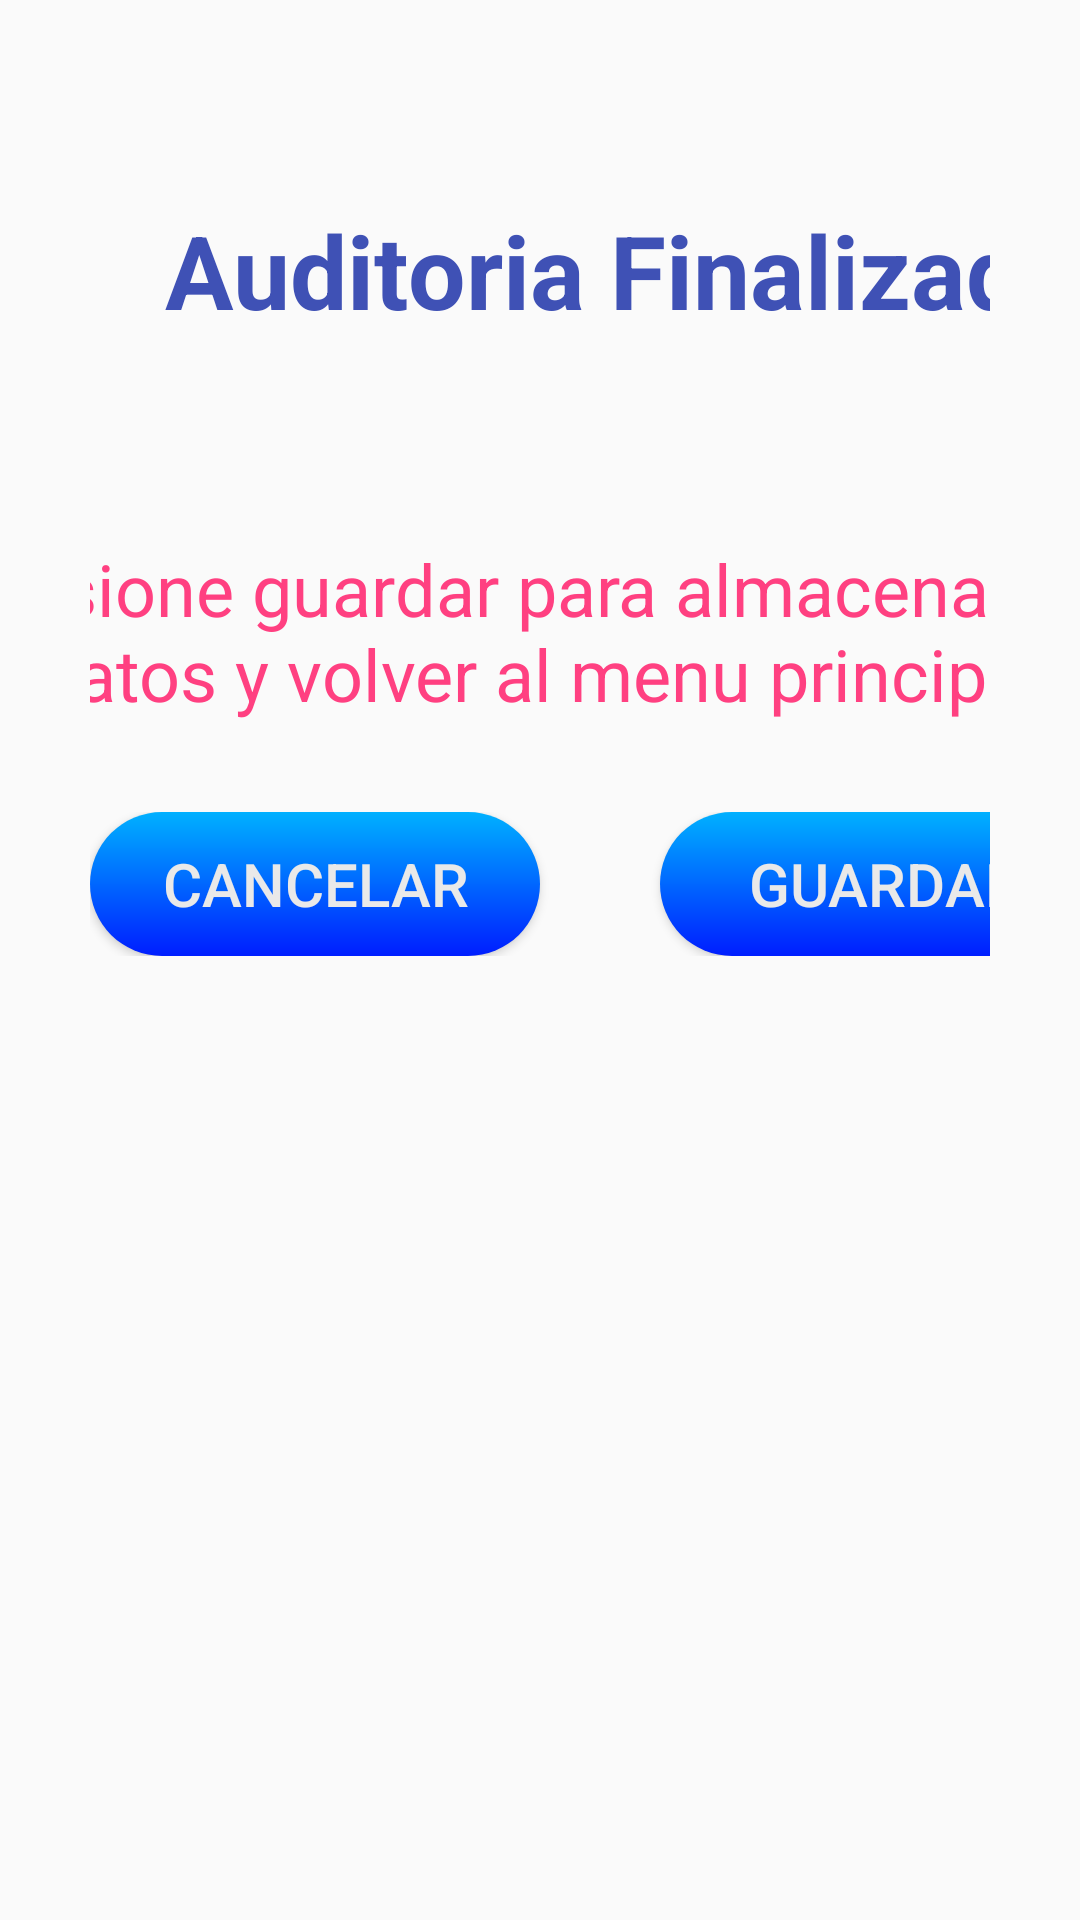

Here is an Android app screen rendered from its layout file. Give the layout XML and the strings, colors and styles it references.
<!-- AndroidManifest.xml: application theme AppTheme -->
<!-- res/layout/alert_dialog_finalizar.xml -->
<?xml version="1.0" encoding="utf-8"?>
<LinearLayout xmlns:android="http://schemas.android.com/apk/res/android"
    xmlns:app="http://schemas.android.com/apk/res-auto"
    android:id="@+id/alert_galeria_hallazgo"
    android:layout_width="match_parent"
    android:layout_height="match_parent"
    android:orientation="vertical">

    <LinearLayout
        android:layout_width="match_parent"
        android:layout_height="wrap_content"
        android:orientation="vertical"
        android:padding="30dp">

        <LinearLayout
            android:layout_width="450dp"
            android:layout_height="wrap_content"
            android:layout_gravity="center">

            <ImageView
                android:id="@+id/imageViewFull"
                android:layout_width="80dp"
                android:layout_height="100dp"
                android:src="@drawable/audit_fin"
                android:layout_gravity="center"
                android:scaleType="centerInside"
                android:layout_margin="10dp"/>

            <TextView
                android:layout_width="wrap_content"
                android:layout_height="wrap_content"
                android:text="Auditoria Finalizada"
                android:textSize="34sp"
                android:textStyle="bold"
                android:layout_gravity="center"
                android:textColor="@color/colorPrimary"/>

        </LinearLayout>

        <TextView
            android:layout_width="400dp"
            android:layout_height="wrap_content"
            android:text="Presione guardar para almacenar los datos y volver al menu principal"
            android:textSize="24sp"
            android:layout_margin="30dp"
            android:textAlignment="center"
            android:layout_gravity="center"
            android:textColor="@color/colorAccent"/>

        <LinearLayout
            android:layout_width="wrap_content"
            android:layout_height="wrap_content"
            android:orientation="horizontal"
            android:layout_gravity="center">

            <Button
                android:id="@+id/btnCerrarFin"
                android:layout_width="150dp"
                android:layout_height="wrap_content"
                android:layout_marginEnd="20dp"
                android:text="Cancelar"
                android:textSize="20sp"
                android:textColor="@color/colorCard"
                android:background="@drawable/button_background_blue"/>

            <Button
                android:id="@+id/btnGuardarFin"
                android:layout_width="150dp"
                android:layout_height="wrap_content"
                android:layout_marginStart="20dp"
                android:text="Guardar"
                android:textSize="20sp"
                android:textColor="@color/colorCard"
                android:background="@drawable/button_background_blue"/>

        </LinearLayout>

    </LinearLayout>

</LinearLayout>
<!-- resources referenced by this layout -->
<resources>
  <color name="colorAccent">#FF4081</color>
  <color name="colorCard">#E9E9E9</color>
  <color name="colorPrimary">#3F51B5</color>
  <!-- drawable button_background_blue (drawable) -->
  <?xml version="1.0" encoding="utf-8"?>
  <shape xmlns:android="http://schemas.android.com/apk/res/android">
  
      <gradient
          android:startColor="#001DFF"
          android:endColor="#00B1FF"
          android:type="linear"
          android:angle="90" />
  
      <corners android:radius="30dp"/>
  
  </shape>
  <style name="AppTheme" parent="Theme.AppCompat.Light.DarkActionBar">
          
          <item name="colorPrimary">@color/colorPrimary</item>
          <item name="colorPrimaryDark">@color/colorPrimaryDark</item>
          <item name="colorAccent">@color/colorAccent</item>
      </style>
  <color name="colorPrimaryDark">#303F9F</color>
</resources>
